Run: headless pygame with SDL's dummy video driver; simulated clock (each Clock.tick advances the game by its frame time, no real sleeping); random seed 0; keys injected as events and as key.get_pressed() state; no mouse input.
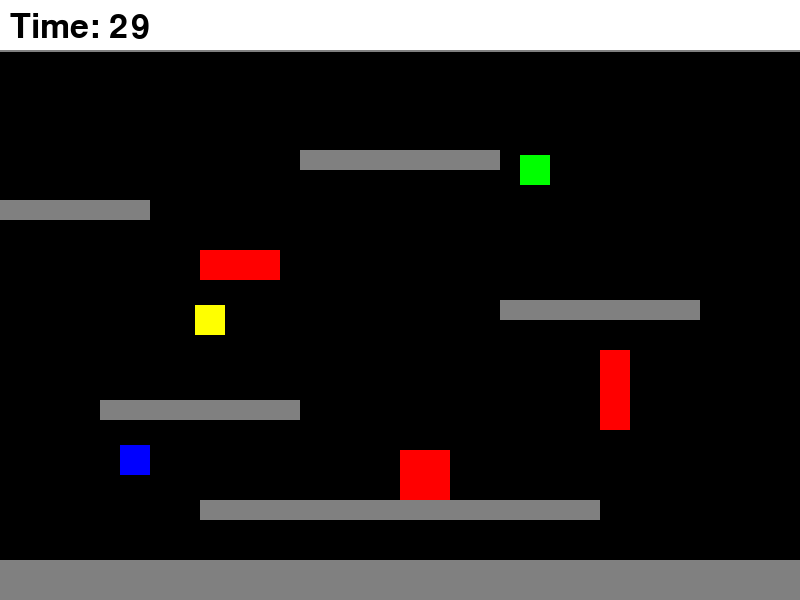
Frame 1 of 4 · flips 1–60 · no input
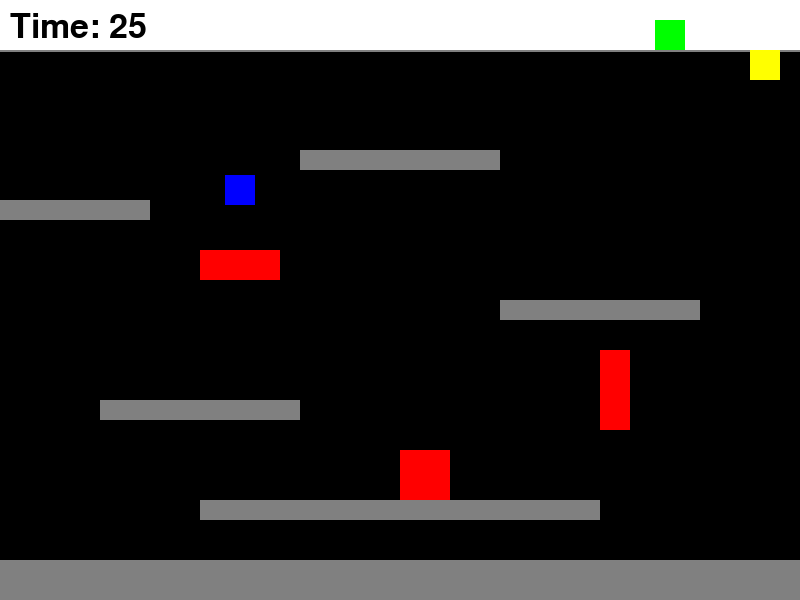
Frame 2 of 4 · flips 61–180 · tapped SPACE, RETURN · held RIGHT (→), D
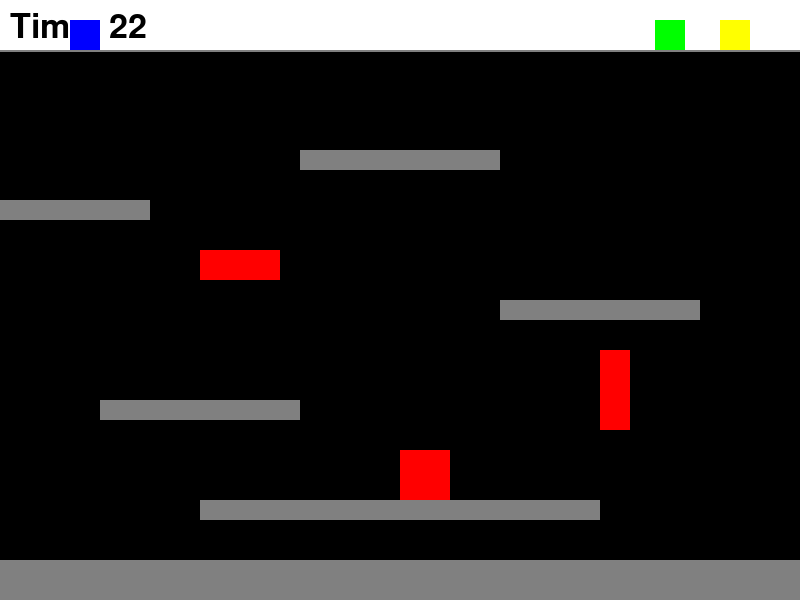
Frame 3 of 4 · flips 181–300 · held DOWN (↓), S
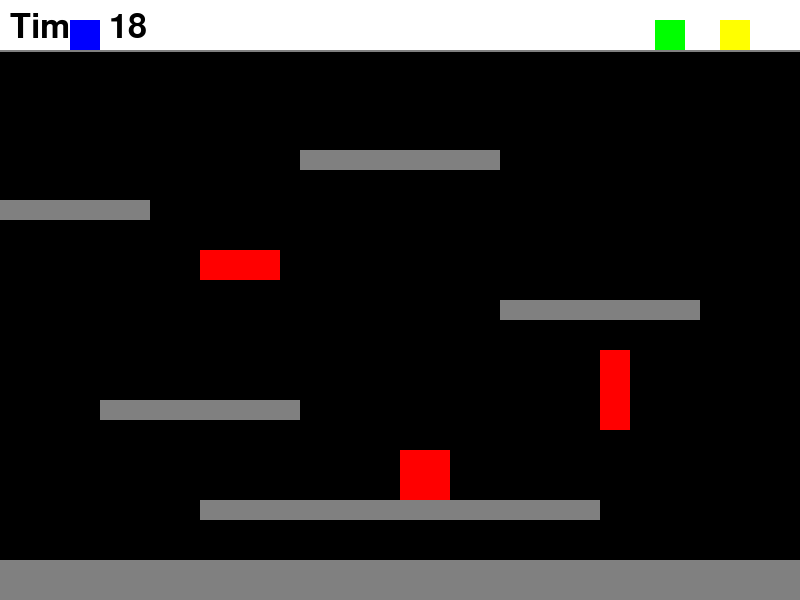
Frame 4 of 4 · flips 301–420 · held LEFT (←), A, UP (↑), W

The pygame program that drew these frames:

#ΠΑΛΙΟ ΜΟΥ PROJECT ΜΙΝΙ GAME RACE ΜΕ ΚΟΥΤΑΚΙΑ,οπως αυτα στα Instagram reels...

# Εισαγωγή των απαραίτητων βιβλιοθηκών
import pygame
import random

# Αρχικοποίηση της Pygame
pygame.init()

# Ορισμός σταθερών
WIDTH, HEIGHT = 800, 600  # Διαστάσεις παραθύρου
BOX_SIZE = 30             # Μέγεθος κάθε κουτιού
NUM_BOXES = 4             # Αριθμός κουτιών
TARGET_Y = 50             # Y-θέση γραμμής τερματισμού
GAME_DURATION = 30        # Διάρκεια παιχνιδιού σε δευτερόλεπτα

# Παλέτα χρωμάτων
WHITE = (255, 255, 255)
BLACK = (0, 0, 0)
RED = (255, 0, 0)
BLUE = (0, 0, 255)
YELLOW = (255, 255, 0)
GREEN = (0, 255, 0)
GREY = (128, 128, 128)
COLORS = [BLUE, YELLOW, RED, GREEN]  # Λίστα χρωμάτων για τα κουτιά

# Δημιουργία παραθύρου παιχνιδιού
screen = pygame.display.set_mode((WIDTH, HEIGHT))
pygame.display.set_caption("Bouncing Boxes - Custom Map")  # Τίτλος παραθύρου

# Σχεδιασμός χάρτη με πλατφόρμες και εμπόδια
PLATFORMS = [
    pygame.Rect(0, HEIGHT-40, WIDTH, 40),  # Κύριο πάτωμα
    pygame.Rect(200, 500, 400, 20),        # Πλατφόρμα 1
    pygame.Rect(100, 400, 200, 20),        # Πλατφόρμα 2
    pygame.Rect(500, 300, 200, 20),        # Πλατφόρμα 3 
    pygame.Rect(0, 200, 150, 20),          # Πλατφόρμα 4
    pygame.Rect(300, 150, 200, 20)         # Πλατφόρμα 5
]

OBSTACLES = [
    pygame.Rect(400, 450, 50, 50),  # Αριστερό εμπόδιο
    pygame.Rect(600, 350, 30, 80),  # Μεσαίο εμπόδιο
    pygame.Rect(200, 250, 80, 30)   # Δεξιό εμπόδιο
]

# Κλάση που αναπαριστά τα κουτιά του παιχνιδιού
class Box:
    def __init__(self, color):
        # Αρχικές θέσεις και ταχύτητες
        self.x = random.randint(0, WIDTH - BOX_SIZE)  # Τυχαία X θέση
        self.y = random.randint(HEIGHT//2, HEIGHT - BOX_SIZE)  # Τυχαία Y θέση
        self.speed_y = 5   # Κατακόρυφη ταχύτητα
        self.speed_x = 5   # Οριζόντια ταχύτητα
        self.color = color # Χρώμα κουτιού
        self.finished = False  # Κατάσταση τερματισμού

    def get_rect(self):
        # Επιστρέφει το ορθογώνιο του κουτιού για collision detection
        return pygame.Rect(self.x, self.y, BOX_SIZE, BOX_SIZE)

    def move(self):
        if self.finished:
            return  # Αν έχει τερματίσει, σταματάει η κίνηση

        # Κίνηση στον οριζόντιο άξονα
        self.x += self.speed_x
        self.check_collisions('x')  # Έλεγχος συγκρούσεων X άξονα

        # Κίνηση στον κάθετο άξονα
        self.y -= self.speed_y
        self.check_collisions('y')  # Έλεγχος συγκρούσεων Y άξονα

        # Έλεγχος τερματισμού
        if self.y + BOX_SIZE <= TARGET_Y:
            self.finished = True
            self.y = TARGET_Y - BOX_SIZE  # Σταθεροποίηση θέσης

    def check_collisions(self, axis):
        # Έλεγχος συγκρούσεων με πλατφόρμες και όρια οθόνης
        box_rect = self.get_rect()

        # Έλεγχος με όλα τα στοιχεία χάρτη
        for platform in PLATFORMS + OBSTACLES:
            if box_rect.colliderect(platform):
                if axis == 'x':  # Οριζόντια σύγκρουση
                    if self.speed_x > 0:  # Κίνηση προς τα δεξιά
                        self.x = platform.left - BOX_SIZE
                    elif self.speed_x < 0:  # Κίνηση προς τα αριστερά
                        self.x = platform.right
                    self.speed_x *= -1  # Ανάκλαση ταχύτητας
                elif axis == 'y':  # Κατακόρυφη σύγκρουση
                    if self.speed_y > 0:  # Κίνηση προς τα πάνω
                        self.y = platform.bottom
                    elif self.speed_y < 0:  # Κίνηση προς τα κάτω
                        self.y = platform.top - BOX_SIZE
                    self.speed_y *= -1  # Ανάκλαση ταχύτητας

        # Σύγκρουση με πλαϊνά όρια οθόνης
        if self.x < 0:
            self.x = 0
            self.speed_x *= -1
        elif self.x + BOX_SIZE > WIDTH:
            self.x = WIDTH - BOX_SIZE
            self.speed_x *= -1

    def draw(self):
        # Σχεδίαση του κουτιού στην οθόνη
        pygame.draw.rect(screen, self.color, (self.x, self.y, BOX_SIZE, BOX_SIZE))

    # Συνάρτηση σύγκρουσης μεταξύ κουτιών (προσοχή: αυτή η μέθοδος είναι εκτός κλάσης και ίσως χρειαστεί να μεταφερθεί)
    def check_collision(self, other):
        if self.finished or other.finished:
            return
            
        rect1 = self.get_rect()
        rect2 = other.get_rect()
        
        if rect1.colliderect(rect2):
            # Υπολογισμός επικάλυψης
            overlap_x = min(rect1.right - rect2.left, rect2.right - rect1.left)
            overlap_y = min(rect1.bottom - rect2.top, rect2.bottom - rect1.top)
            
            if overlap_x < overlap_y:  # Οριζόντια σύγκρουση
                if rect1.centerx < rect2.centerx:
                    correction = (rect1.right - rect2.left) / 2
                else:
                    correction = (rect2.right - rect1.left) / 2
                self.x -= correction
                other.x += correction
                self.speed_x *= -1
                other.speed_x *= -1
            else:  # Κατακόρυφη σύγκρουση
                if rect1.centery < rect2.centery:
                    correction = (rect1.bottom - rect2.top) / 2
                else:
                    correction = (rect2.bottom - rect1.top) / 2
                self.y -= correction
                other.y += correction
                self.speed_y *= -1
                other.speed_y *= -1

# Συνάρτηση σχεδίασης χάρτη
def draw_map():
    # Σχεδίαση πλατφορμών
    for platform in PLATFORMS:
        pygame.draw.rect(screen, GREY, platform)
    
    # Σχεδίαση εμποδίων
    for obstacle in OBSTACLES:
        pygame.draw.rect(screen, RED, obstacle)


# Αρχικοποίηση παιχνιδιού
boxes = [Box(color) for color in COLORS]  # Δημιουργία κουτιών
font = pygame.font.Font(None, 74)         # Γραμματοσειρά για τα αποτελέσματα
timer_font = pygame.font.Font(None, 50)   # Γραμματοσειρά για το χρονομέτρο

running = True             # Ελεγχος λειτουργίας παιχνιδιού
finished_boxes = []        # Λίστα τερματισμένων κουτιών
start_time = pygame.time.get_ticks()  # Χρόνος έναρξης

# Κύρια λούπα παιχνιδιού
while running:
    screen.fill(BLACK)  # Καθαρισμός οθόνης
    draw_map()  # Σχεδίαση χάρτη
    
    # Άσπρη περιοχή πάνω από τη γραμμή τερματισμού
    screen.fill(WHITE, (0, 0, WIDTH, TARGET_Y))  # <-- Προσθήκη εδώ
    
    # Γκρι γραμμή τερματισμού
    pygame.draw.line(screen, GREY, (0, TARGET_Y), (WIDTH, TARGET_Y), 2)
    
    # Χρονομέτρο (αλλαγή χρώματος κειμένου σε μαύρο)
    current_time = pygame.time.get_ticks() - start_time
    remaining_time = max(GAME_DURATION - (current_time // 1000), 0)
    timer_text = timer_font.render(f"Time: {remaining_time}", True, BLACK)  # Αλλαγή εδώ
    screen.blit(timer_text, (10, 10))
    
    # Επεξεργασία συμβάντων
    for event in pygame.event.get():
        if event.type == pygame.QUIT:  # Αν πατηθεί το 'X'
            running = False

    # Κίνηση και σύγκρουση κουτιών
    for box in boxes:
        box.move()  # Ενημέρωση θέσεων
    
    # Έλεγχος συγκρούσεων μεταξύ κουτιών
    for i in range(len(boxes)):
        box = boxes[i]
        if box.finished:
            continue
        for j in range(i + 1, len(boxes)):
            other = boxes[j]
            if not other.finished:
                box.check_collision(other)  # Έλεγχος σύγκρουσης
    
    # Σχεδίαση όλων των κουτιών
    for box in boxes:
        box.draw()
    
    # Ενημέρωση λίστας τερματισμένων
    for box in boxes:
        if box.finished and box not in finished_boxes:
            finished_boxes.append(box)
    
    # Έλεγχος συνθηκών τερματισμού
    time_up = remaining_time <= 0             # Έλεγχος λήξης χρόνου
    all_finished = len(finished_boxes) == len(boxes)  # Έλεγχος ολοκλήρωσης
    
    if time_up or all_finished:
        running = False  # Τερματισμός παιχνιδιού
    
    pygame.display.flip()  # Ανανέωση οθόνης
    pygame.time.delay(30)  # Καθυστέρηση για σταθερό frame rate

# Επεξεργασία αποτελεσμάτων όταν λήξει ο χρόνος
if time_up:
    for box in boxes:
        if not box.finished:
            finished_boxes.append(box)  # Προσθήκη υπολοίπων κουτιών
    finished_boxes.sort(key=lambda b: b.y)  # Ταξινόμηση με βάση την απόσταση από τερματισμό

# Εμφάνιση τελικής κατάταξης
screen.fill(BLACK)
for i, box in enumerate(finished_boxes):
    position = i + 1
    # Ορισμός κατάληξης θέσης (1st, 2nd, κλπ)
    suffix = "st" if position == 1 else "nd" if position == 2 else "rd" if position == 3 else "th"
    text = font.render(f"{position}{suffix} Place", True, box.color)  # Δημιουργία κειμένου
    text_rect = text.get_rect(center=(WIDTH//2, HEIGHT//2 + i * 80))  # Θέση κειμένου
    screen.blit(text, text_rect)  # Σχεδίαση κειμένου

pygame.display.flip()  # Τελική ανανέωση οθόνης
pygame.time.delay(4000)  # Καθυστέρηση 4 δευτερολέπτων

pygame.quit()  # Τερματισμός Pygame
